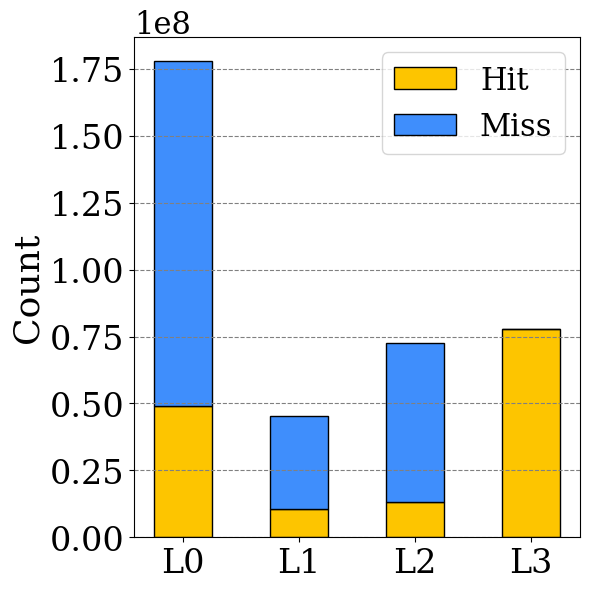

Write the Python code that produced this figure.

import matplotlib.pyplot as plt
import numpy as np
import matplotlib.ticker as mticker

levels = np.arange(4)
plt.rcParams["font.family"] = "serif"

# 두 번째 데이터셋 (LevelDB)
baseline_negative2 = np.array([129060895, 34759082, 59509385,0])
baseline_positive2 = np.array([48924242 , 10510183, 13011478, 77655097])

# 119591064, 18087201, 18396681, 10350501, 0
# 38739 , 167197, 398464, 13974456,25343614

# waitforcompaction

# 39922470
plt.figure(figsize=(6,6))
# 아래의 막대: Miss
plt.bar(levels, baseline_positive2, width=0.5, 
        label='Hit', color='#fdc500', edgecolor='black')

plt.bar(levels, baseline_negative2, width=0.5,bottom=baseline_positive2,  label='Miss', edgecolor='black', color='#3f8efc')
# 위에 쌓이는 막대: Hit

# , hatch='//'

plt.ylabel("Count", fontsize=26)

# 현재 Axes 객체 가져와서 y축 오프셋 텍스트 폰트 크기 조정
ax = plt.gca()
ax.yaxis.get_offset_text().set_fontsize(26)

# x축 눈금을 L0, L1, L2, L3, L4로 설정
plt.xticks(levels, [f"L{i}" for i in levels], fontsize=24)
plt.yticks(fontsize=24)
plt.legend(fontsize=22)
# plt.ylim(0, baseline_negative2.max() * 1.1)
plt.grid(axis='y', linestyle='--', color='gray')


# 각 Level의 막대 위에 텍스트를 표시 (L0만 x축 위치를 오른쪽으로 이동)
# for i, (neg, pos) in enumerate(zip(baseline_negative2, baseline_positive2)):
#     total = neg  # 만약 두 값의 합을 원한다면: neg + pos
#     if i == 0:  # L0의 경우: 오프셋과 함께 x 위치 이동
#         offset = 1000000
#         x_pos = i + 0.8  # 오른쪽으로 0.4만큼 이동
#     elif i == 1:
#         offset = 2000000
#         x_pos = i+0.4
#     elif i == 4:
#         offset = 23000000
#         x_pos = i+0.3
#     else:
#         offset = 17000000 if total < 50e6 else total * 0.02
#         x_pos = i
#     plt.text(x_pos, total + offset, f'{total}', ha='center', va='bottom', fontsize=24)

# ■ 여기부터 scilimits=(8,8)로 지수부를 8로 강제  
# ① useMathText=False 로 설정
formatter = mticker.ScalarFormatter(useMathText=False)
# ② 지수부를 8로 고정
formatter.set_powerlimits((8,8))

ax.yaxis.set_major_formatter(formatter)
# (필요하다면)
ax.yaxis.offsetText.set_fontsize(22)

plt.tight_layout()
plt.show()
